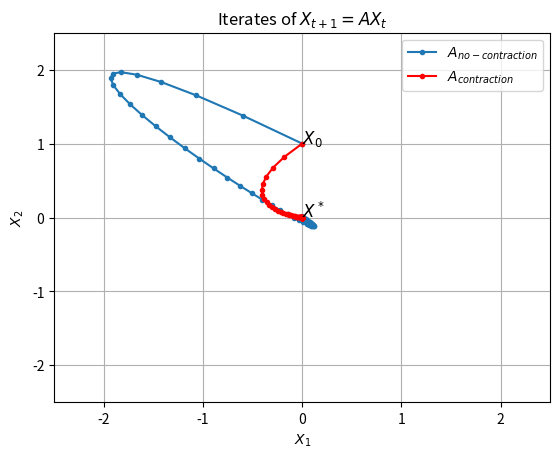

The script that saved this image: (Note: this script raises an exception after producing the figure.)
# matplotlib.use('macosx')
import numpy as np
import matplotlib.pyplot as plt


# Make R a 2D rotation matrix by pi/4
theta = -np.pi/4
R = np.array([[np.cos(theta), -np.sin(theta)], [np.sin(theta), np.cos(theta)]])

# Define the matrix A and initial vector x0
A0 = np.array([[-0.1, -5], [0.1, -1]])
x0 = np.array([[0], [1]])

# Set A to be R A0 R^{-1}
A = np.dot(np.dot(R, A0), np.linalg.inv(R))
print(A)

B = 0.9 * np.array([[-1, -1], [0, -1]])
print(B)
# Number of iterations
num_iterations = 100

# Time step
dt = 0.2

# Initialize an array to store the iterates
iterates = np.zeros((2, num_iterations+1))
iterates[:, 0] = x0.flatten()

iterates_2 = np.zeros((2, num_iterations+1))
iterates_2[:, 0] = x0.flatten()

# Compute the iterates
for t in range(num_iterations):
    iterates[:, t+1] = iterates[:, t] + dt * np.dot(A, iterates[:, t])
    iterates_2[:, t+1] = iterates_2[:, t] + dt * np.dot(B, iterates_2[:, t])

# Plot the iterates
plt.plot(iterates[0, :], iterates[1, :], 'o-', markersize=3)
plt.plot(iterates_2[0, :], iterates_2[1, :], 'ro-', markersize=3)
plt.legend(['$A_{no-contraction}$', '$A_{contraction}$'])
plt.xlabel('$X_1$')
plt.ylabel('$X_2$')
plt.xlim(-2.5, 2.5)
plt.ylim(-2.5, 2.5)
plt.text(0, 1, r'$X_0$', fontsize=12)
plt.text(0, 0, r'$X^*$', fontsize=12)
# plt.axis('equal')
plt.title('Iterates of $X_{t+1} = A X_{t}$')
plt.grid(True)
plt.savefig('/Users/<user>/Repositories/scripts/ode.png')